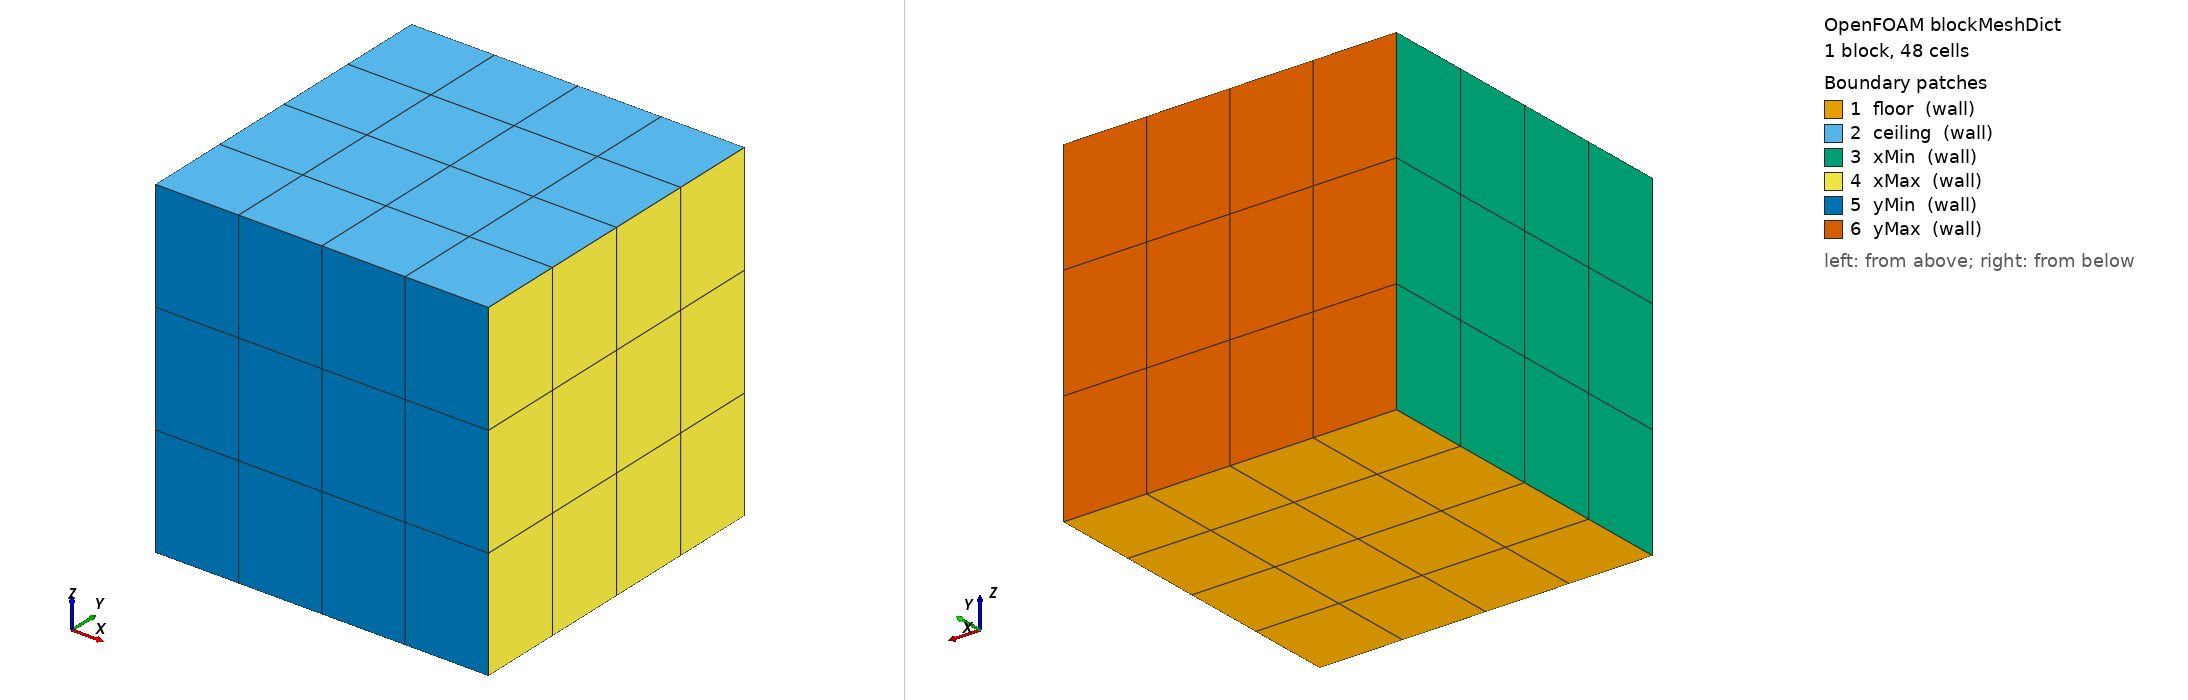

OpenFOAM case: the mesh blockMesh builds from blockMeshDict, 1 block(s), 48 cells. Boundary patches (legend numbers): 1 floor (wall), 2 ceiling (wall), 3 xMin (wall), 4 xMax (wall), 5 yMin (wall), 6 yMax (wall). Left view from above one corner, right view from below the opposite corner. Boundary conditions: 0 field file(s) under 0/; 0 of 6 drawn patches have an entry in a shipped field file.

=== system/blockMeshDict ===
FoamFile { version 2.0; format ascii; class dictionary; object blockMeshDict; }
scale 1;
vertices ( (0 0 0) (1 0 0) (1 1 0) (0 1 0) (0 0 1) (1 0 1) (1 1 1) (0 1 1) );
blocks ( hex (0 1 2 3 4 5 6 7) (4 4 3) simpleGrading (1 1 1) );
edges ();
boundary
(
    floor   { type wall; inGroups (viewFactorWall); faces ((0 3 2 1)); }
    ceiling { type wall; inGroups (viewFactorWall); faces ((4 5 6 7)); }
    xMin    { type wall; inGroups (viewFactorWall); faces ((0 4 7 3)); }
    xMax    { type wall; inGroups (viewFactorWall); faces ((2 6 5 1)); }
    yMin    { type wall; inGroups (viewFactorWall); faces ((1 5 4 0)); }
    yMax    { type wall; inGroups (viewFactorWall); faces ((3 7 6 2)); }
);
